Image classification data set "sunflowerdataset_split" (bharathreddy751/crop-growth-monitoring-system on GitHub). Class labels (5): stage 1 young bud, stage 2 mature bud, stage 3 early bloom, stage 4 full bloom, stage 5 wilted.

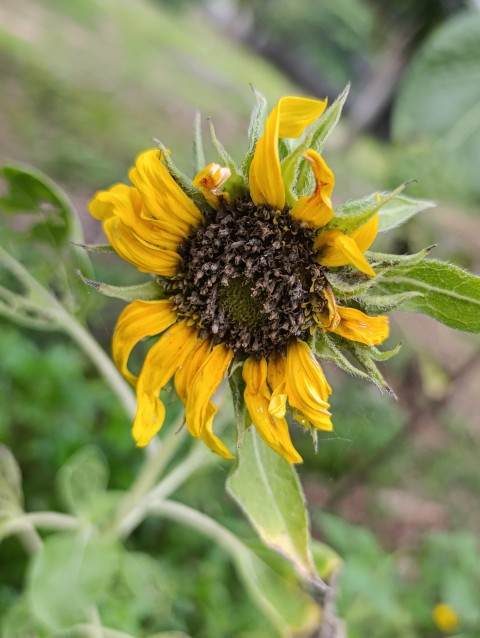
Label: stage 5 wilted

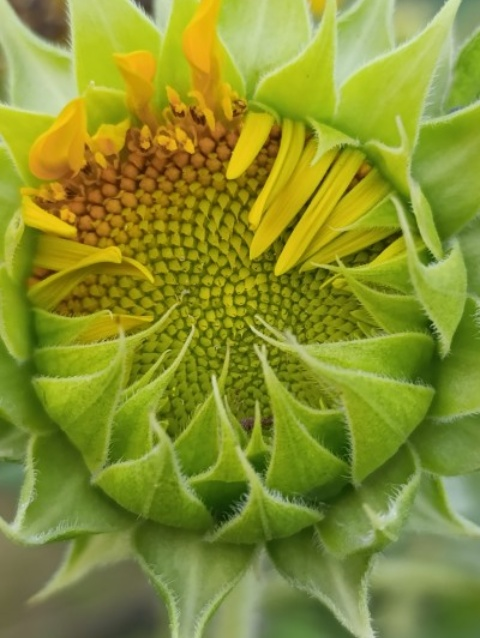
Label: stage 2 mature bud

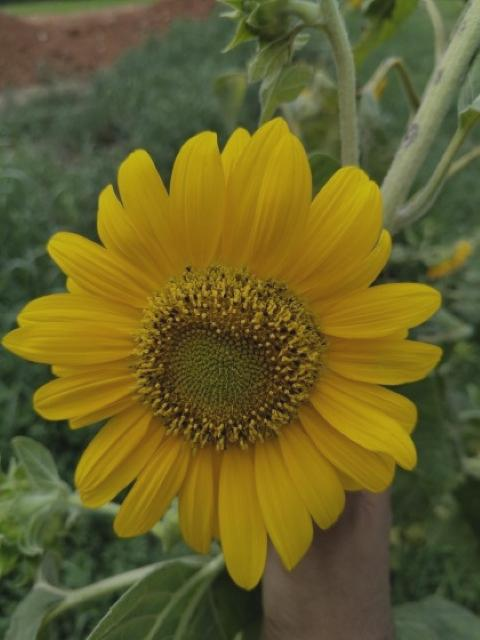
Label: stage 4 full bloom

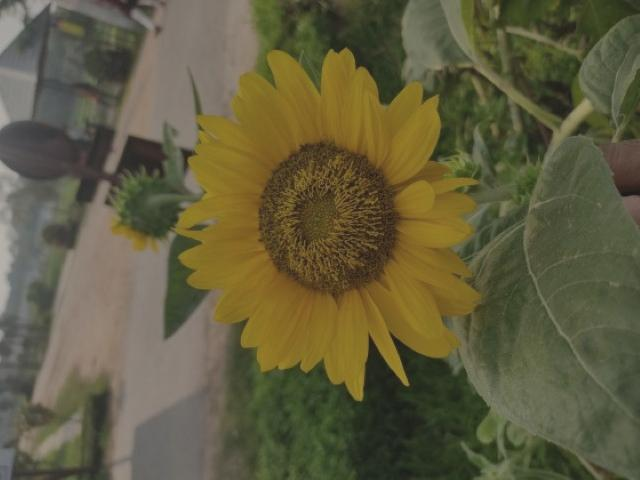
Label: stage 4 full bloom

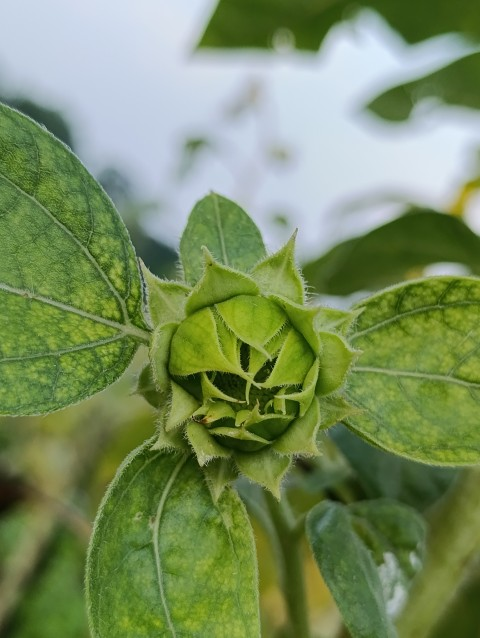
Label: stage 1 young bud

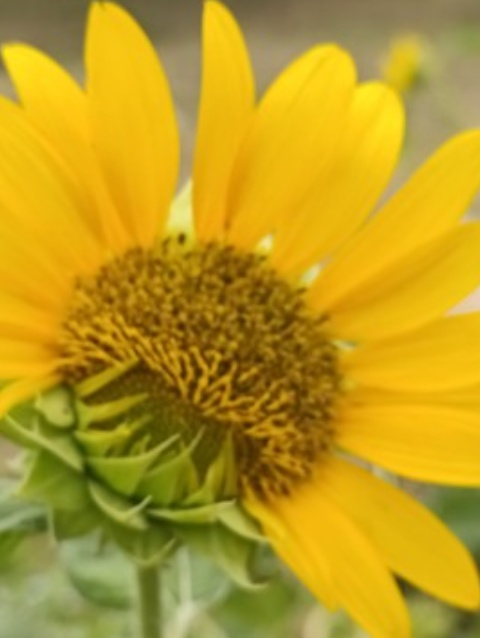
Label: stage 3 early bloom
